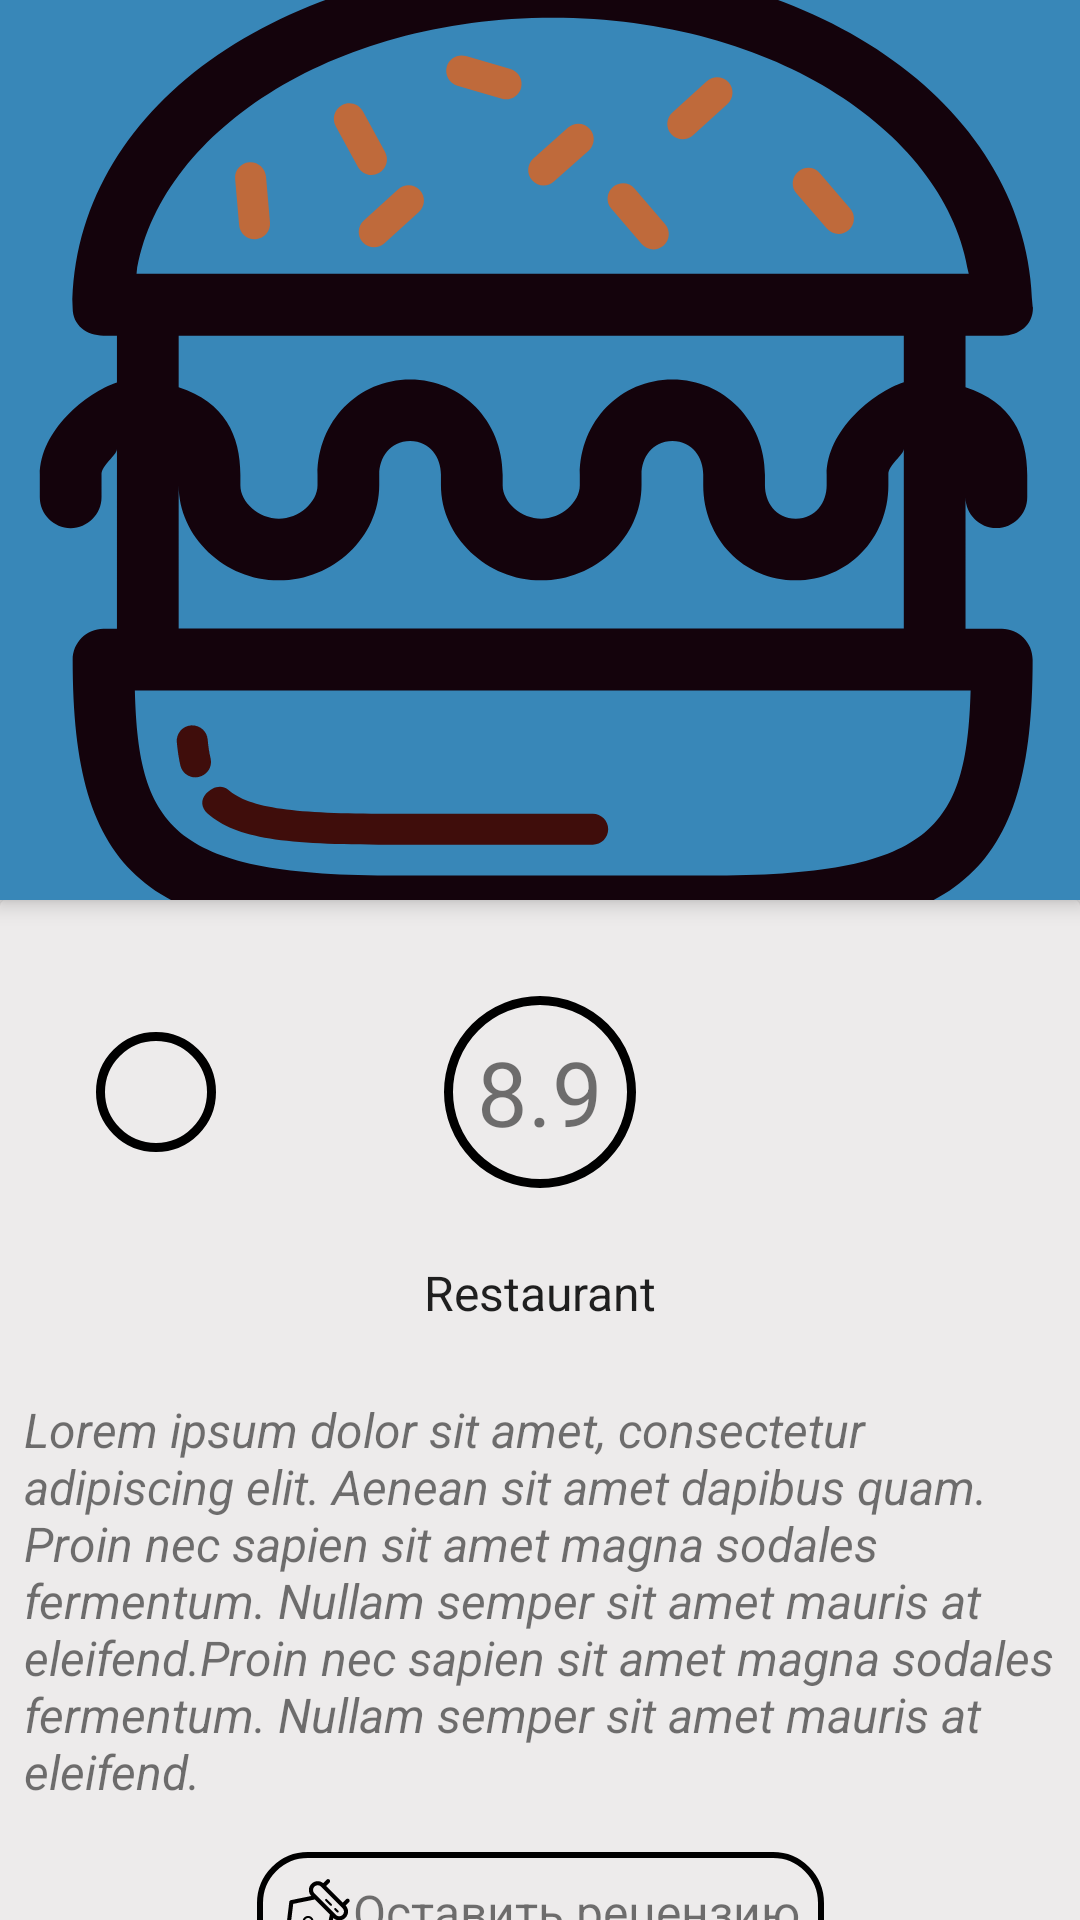

Write the Android layout XML for this screen, with the resource values it uses.
<!-- AndroidManifest.xml: application theme AppTheme -->
<!-- res/layout/fragment_place_description.xml -->
<?xml version="1.0" encoding="utf-8"?>
<android.support.design.widget.CoordinatorLayout
    xmlns:android="http://schemas.android.com/apk/res/android"
    xmlns:app="http://schemas.android.com/apk/res-auto"
    android:layout_width="match_parent"
    xmlns:map="http://schemas.android.com/tools"
    android:background="@color/cardViewColor"
    android:layout_height="match_parent">

    <android.support.design.widget.AppBarLayout
        android:id="@+id/appbar"
        android:layout_width="match_parent"
        android:layout_height="wrap_content"
        android:fitsSystemWindows="true">

        <android.support.design.widget.CollapsingToolbarLayout
            android:layout_width="match_parent"
            android:layout_height="wrap_content"
            app:contentScrim="?attr/colorPrimary"
            app:layout_scrollFlags="scroll|enterAlways"
            app:layout_scrollInterpolator="@android:anim/decelerate_interpolator"
            app:toolbarId="@+id/toolbar">


            <ImageView
                android:id="@+id/place_detail_toolbar_photo"
                android:layout_width="match_parent"
                android:layout_height="300dp"
                android:scaleType="centerCrop"
                android:src="@drawable/app_icon_burger"/>


        </android.support.design.widget.CollapsingToolbarLayout>
    </android.support.design.widget.AppBarLayout>


    <android.support.v4.widget.NestedScrollView
        android:id="@+id/nested_scroll_view_description"
        xmlns:android="http://schemas.android.com/apk/res/android"
        xmlns:app="http://schemas.android.com/apk/res-auto"
        android:layout_width="match_parent"
        android:layout_height="match_parent"
        android:fillViewport="true"
        app:layout_behavior="@string/appbar_scrolling_view_behavior">

        <LinearLayout
            android:orientation="vertical"
            android:layout_width="match_parent"
            android:layout_height="wrap_content">

            <android.support.v7.widget.CardView
                android:id="@+id/card_view_description"
                android:layout_width="match_parent"
                android:layout_height="wrap_content"
                app:cardBackgroundColor="@color/cardViewColor">

                <include
                    layout="@layout/item_place_description"
                    android:layout_width="match_parent"
                    android:layout_height="match_parent"/>

            </android.support.v7.widget.CardView>

            <com.vagapov.amir.ufaburgersapp.view.FrameForMapDescription
                android:layout_width="match_parent"
                android:layout_height="240dp"
                android:id="@+id/map_frame_description">
        <com.google.android.gms.maps.MapView
            android:id="@+id/description_map"
            android:layout_width="match_parent"
            android:layout_height="match_parent"/>
            </com.vagapov.amir.ufaburgersapp.view.FrameForMapDescription>

        </LinearLayout>
    </android.support.v4.widget.NestedScrollView>
    </android.support.design.widget.CoordinatorLayout>
<!-- res/layout/item_place_description.xml (included above) -->
<?xml version="1.0" encoding="utf-8"?>
<android.support.constraint.ConstraintLayout
    xmlns:android="http://schemas.android.com/apk/res/android"
    xmlns:app="http://schemas.android.com/apk/res-auto"
    xmlns:tools="http://schemas.android.com/tools"
    android:layout_width="match_parent"
    android:layout_gravity="center|center_horizontal"
    android:layout_height="match_parent"
    android:paddingBottom="16dp">


    <ImageButton
        android:id="@+id/item_description_like"
        android:layout_width="40dp"
        android:layout_height="40dp"
        android:layout_marginStart="32dp"
        android:layout_marginTop="44dp"
        android:background="@drawable/like_selector"
        android:contentDescription="@string/like"
        app:layout_constraintStart_toStartOf="parent"
        app:layout_constraintTop_toTopOf="parent"
        app:srcCompat="@drawable/ic_like"
        tools:ignore="VectorDrawableCompat"/>

    <ImageButton
        android:id="@+id/item_description_dislike"
        android:layout_width="40dp"
        android:layout_height="40dp"
        android:layout_marginEnd="32dp"
        android:layout_marginTop="44dp"
        android:background="@drawable/dislike_selector"
        app:layout_constraintEnd_toEndOf="parent"
        app:layout_constraintTop_toTopOf="parent"
        app:srcCompat="@drawable/ic_dislike"
        tools:ignore="VectorDrawableCompat"/>

    <TextView
        android:id="@+id/tv_name"
        style="@style/topicTextStyle"
        android:layout_width="wrap_content"
        android:layout_height="wrap_content"
        android:layout_marginEnd="8dp"
        android:layout_marginStart="8dp"
        android:layout_marginTop="16dp"
        android:text="Restaurant"
        app:layout_constraintEnd_toStartOf="@+id/item_description_dislike"
        app:layout_constraintStart_toEndOf="@+id/item_description_like"
        app:layout_constraintTop_toBottomOf="@+id/item_description_rating"/>

    <TextView
        android:id="@+id/item_description_rating"
        android:layout_width="64dp"
        android:layout_height="64dp"
        android:layout_marginEnd="8dp"
        android:layout_marginStart="8dp"
        android:layout_marginTop="32dp"
        android:background="@drawable/oval_off"
        android:gravity="center_vertical|center_horizontal"
        android:text="8.9"
        android:textSize="30sp"
        app:layout_constraintEnd_toStartOf="@+id/item_description_dislike"
        app:layout_constraintStart_toEndOf="@+id/item_description_like"
        app:layout_constraintTop_toTopOf="parent"/>

    <TextView
        android:id="@+id/item_description"
        android:layout_width="wrap_content"
        android:layout_height="wrap_content"
        android:layout_marginEnd="16dp"
        android:layout_marginStart="16dp"
        android:layout_marginTop="16dp"
        android:paddingEnd="8dp"
        android:paddingStart="8dp"
        android:text="@string/lorem_ipsum"
        android:textSize="16sp"
        android:textStyle="italic"
        app:layout_constraintEnd_toEndOf="parent"
        app:layout_constraintStart_toStartOf="parent"
        app:layout_constraintTop_toBottomOf="@+id/tv_name"/>


    <LinearLayout
        android:id="@+id/layout_left_comment"
        android:layout_width="wrap_content"
        android:layout_height="0dp"
        android:layout_marginEnd="24dp"
        android:layout_marginStart="24dp"
        android:layout_marginTop="16dp"
        android:layout_marginBottom="16dp"
        android:background="@drawable/button_comment_rect"
        android:orientation="horizontal"
        app:layout_constraintEnd_toEndOf="parent"
        app:layout_constraintStart_toStartOf="parent"
        app:layout_constraintTop_toBottomOf="@+id/item_description">

        <ImageButton
            android:id="@+id/left_comment_button"
            android:layout_width="wrap_content"
            android:layout_height="24dp"
            android:layout_marginBottom="8dp"
            android:layout_marginStart="8dp"
            android:layout_marginTop="8dp"
            android:background="@color/cardViewColor"
            android:src="@drawable/button_comment_selector"/>

        <TextView
            android:layout_width="wrap_content"
            android:layout_height="24dp"
            android:layout_gravity="center_vertical"
            android:layout_marginEnd="8dp"
            android:gravity="center_horizontal|center_vertical"
            android:text="@string/left_comment"
            android:textSize="16sp"/>
    </LinearLayout>


</android.support.constraint.ConstraintLayout>
<!-- resources referenced by this layout -->
<resources>
  <color name="cardViewColor">#edebeb</color>
  <!-- drawable button_comment_rect (drawable) -->
  <?xml version="1.0" encoding="utf-8"?>
  <shape android:shape="rectangle"  xmlns:android="http://schemas.android.com/apk/res/android">
      <corners android:radius="16dp"/>
      <stroke android:color="@android:color/black" android:width="2dp"/>
  </shape>
  <!-- drawable button_comment_selector (drawable) -->
  <?xml version="1.0" encoding="utf-8"?>
  <selector xmlns:android="http://schemas.android.com/apk/res/android">
      <item android:state_pressed="true" android:state_enabled="true"  android:drawable="@drawable/ic_pen_tool_press"/>
      <item android:drawable="@drawable/ic_pen_tool"/>
  </selector>
  <!-- drawable dislike_selector (drawable) -->
  <?xml version="1.0" encoding="utf-8"?>
  <selector xmlns:android="http://schemas.android.com/apk/res/android">
      <item android:state_pressed="true" android:state_enabled="true" android:drawable="@drawable/oval_red"/>
      <item  android:drawable="@drawable/oval_off"/>
  </selector>
  <!-- drawable like_selector (drawable) -->
  <?xml version="1.0" encoding="utf-8"?>
  <selector xmlns:android="http://schemas.android.com/apk/res/android">
  <item android:state_pressed="true" android:state_enabled="true" android:drawable="@drawable/oval_on"/>
      <item  android:drawable="@drawable/oval_off"/>
  </selector>
  <!-- drawable oval_off (drawable) -->
  <?xml version="1.0" encoding="utf-8"?>
  <shape xmlns:android="http://schemas.android.com/apk/res/android"
      android:shape="oval" android:innerRadius="90dp">
  <solid android:color="@color/cardViewColor" />
      <stroke android:width="3dp"/>
  </shape>
  <string name="left_comment">Оставить рецензию</string>
  <string name="like">Like</string>
  <string name="lorem_ipsum">Lorem ipsum dolor sit amet, consectetur adipiscing elit.
          Aenean sit amet dapibus quam. Proin nec sapien sit amet magna sodales fermentum.
          Nullam semper sit amet mauris at eleifend.Proin nec sapien sit amet magna sodales fermentum.
          Nullam semper sit amet mauris at eleifend.</string>
  <style name="topicTextStyle" parent="TextAppearance.AppCompat.Subhead">
          <item name="android:textAlignment">textStart</item>
          <item name="android:padding">8dp</item>
          <item name="android:layout_width">match_parent</item>
          <item name="android:layout_height">wrap_content</item>
      </style>
  <style name="AppTheme" parent="Theme.AppCompat.Light.NoActionBar">
          
          <item name="colorPrimary">@color/colorPrimary</item>
          <item name="colorPrimaryDark">@color/colorPrimaryDark</item>
          <item name="colorAccent">@color/colorAccent</item>
          <item name="android:windowTranslucentStatus">true</item>
      </style>
  <!-- drawable oval_on (drawable) -->
  <?xml version="1.0" encoding="utf-8"?>
  <shape xmlns:android="http://schemas.android.com/apk/res/android"
         android:shape="oval" android:innerRadius="90dp">
      <solid android:color="@color/cardViewColor" />
      <stroke android:width="3dp" android:color="@color/colorPrimary"/>
  </shape>
  <color name="colorPrimary">#3887b8</color>
  <color name="colorPrimaryDark">#101112</color>
  <color name="colorAccent">#FF4081</color>
</resources>
